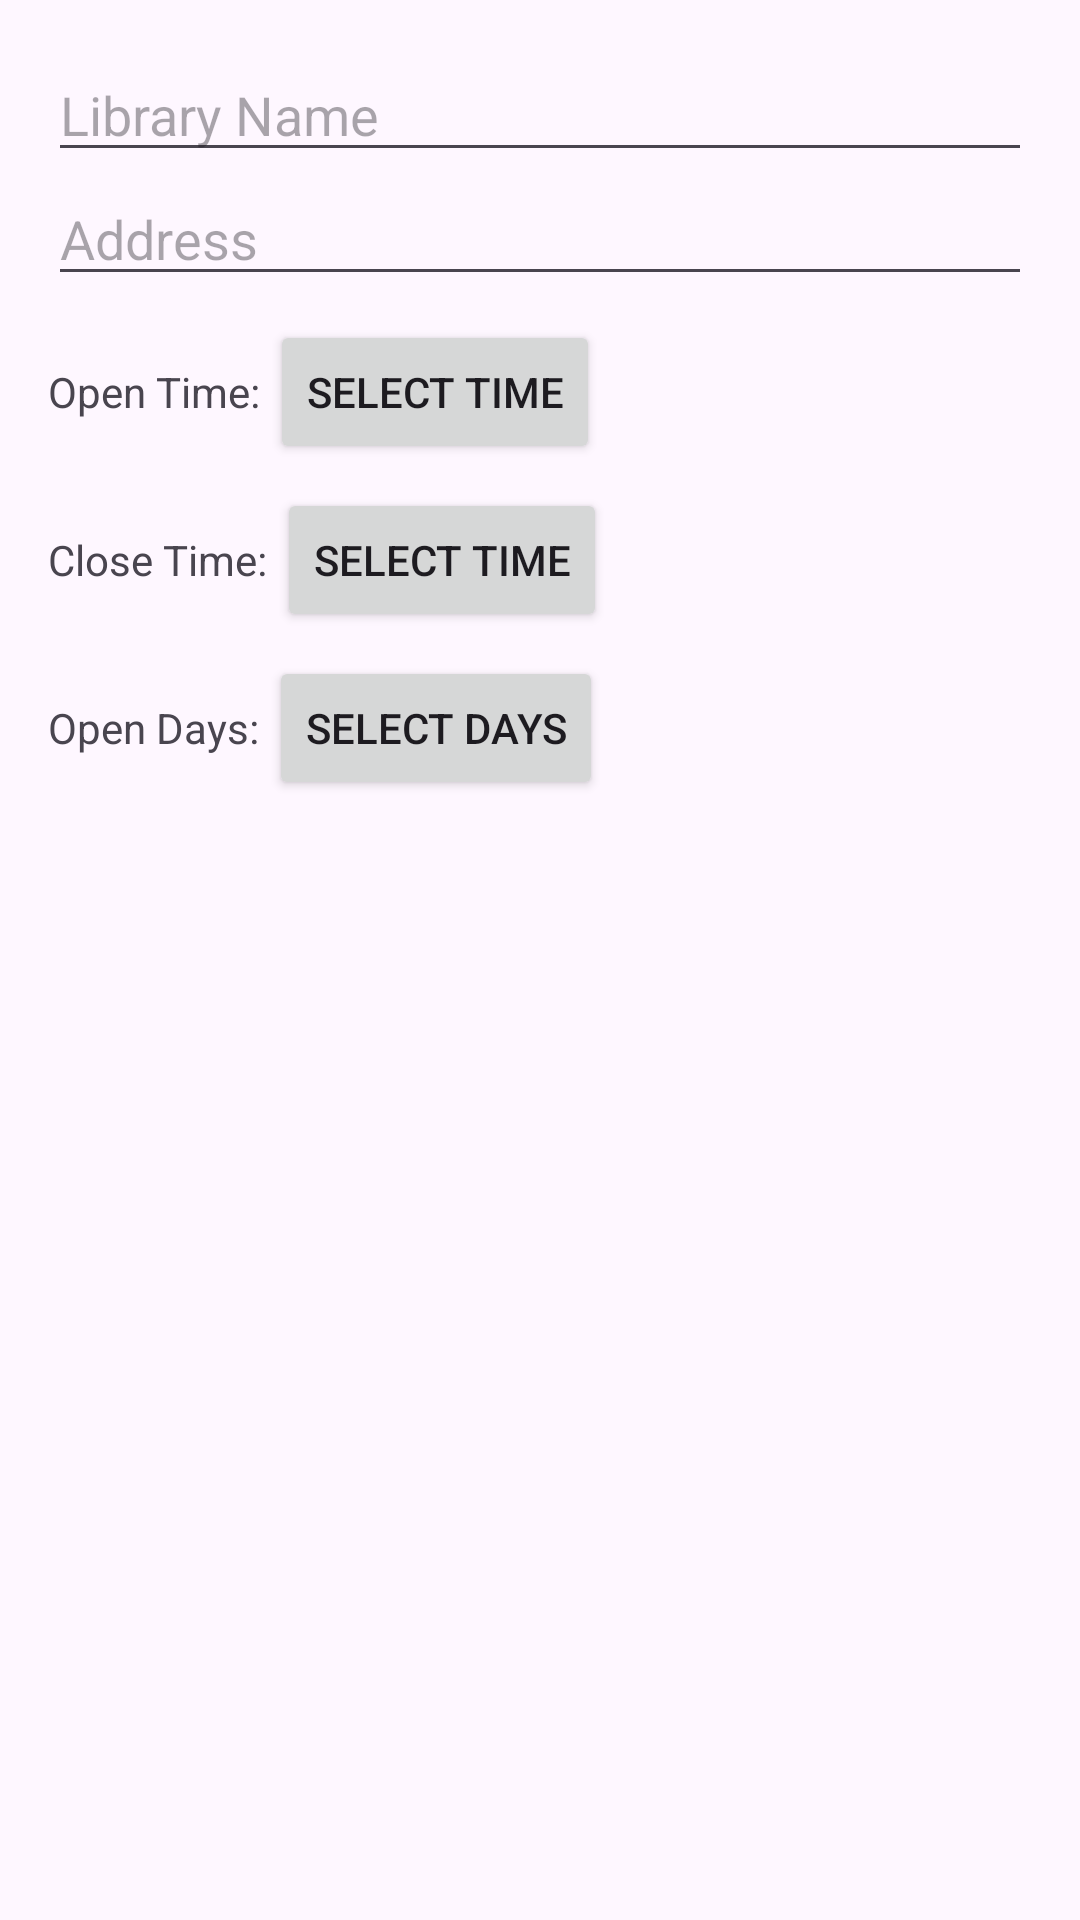

Write the Android layout XML for this screen, with the resource values it uses.
<!-- AndroidManifest.xml: application theme Theme.DSSMV_ProjectDroid_1221432_1231479 -->
<!-- res/layout/dialog_add_library.xml -->
<LinearLayout
        xmlns:android="http://schemas.android.com/apk/res/android"
        android:layout_width="match_parent"
        android:layout_height="wrap_content"
        android:orientation="vertical"
        android:padding="16dp">

    <EditText
            android:id="@+id/editTextLibraryName"
            android:layout_width="match_parent"
            android:layout_height="wrap_content"
            android:hint="Library Name" />

    <EditText
            android:id="@+id/editTextLibraryAddress"
            android:layout_width="match_parent"
            android:layout_height="wrap_content"
            android:hint="Address" />

    
    <LinearLayout
            android:layout_width="match_parent"
            android:layout_height="wrap_content"
            android:orientation="horizontal"
            android:gravity="center_vertical"
            android:layout_marginTop="8dp">

        <TextView
                android:layout_width="wrap_content"
                android:layout_height="wrap_content"
                android:text="Open Time: " />

        <Button
                android:id="@+id/btnSelectOpenTime"
                android:layout_width="wrap_content"
                android:layout_height="wrap_content"
                android:text="Select Time" />
    </LinearLayout>

    <LinearLayout
            android:layout_width="match_parent"
            android:layout_height="wrap_content"
            android:orientation="horizontal"
            android:gravity="center_vertical"
            android:layout_marginTop="8dp">

        <TextView
                android:layout_width="wrap_content"
                android:layout_height="wrap_content"
                android:text="Close Time: " />

        <Button
                android:id="@+id/btnSelectCloseTime"
                android:layout_width="wrap_content"
                android:layout_height="wrap_content"
                android:text="Select Time" />
    </LinearLayout>
    <LinearLayout android:layout_width="match_parent"
                  android:layout_height="wrap_content"
                  android:orientation="horizontal"
                  android:gravity="center_vertical"
                  android:layout_marginTop="8dp">
        <TextView
                android:layout_width="wrap_content"
                android:layout_height="wrap_content"
                android:text="Open Days: " />
        <Button
                android:id="@+id/btnSelectOpenDays"
                android:layout_width="wrap_content"
                android:layout_height="wrap_content"
                android:text="Select Days" />
    </LinearLayout>
</LinearLayout>
<!-- resources referenced by this layout -->
<resources>
  <style name="Theme.DSSMV_ProjectDroid_1221432_1231479" parent="Base.Theme.DSSMV_ProjectDroid_1221432_1231479" />
  <style name="Base.Theme.DSSMV_ProjectDroid_1221432_1231479" parent="Theme.Material3.DayNight.NoActionBar">
          
          
      </style>
</resources>
